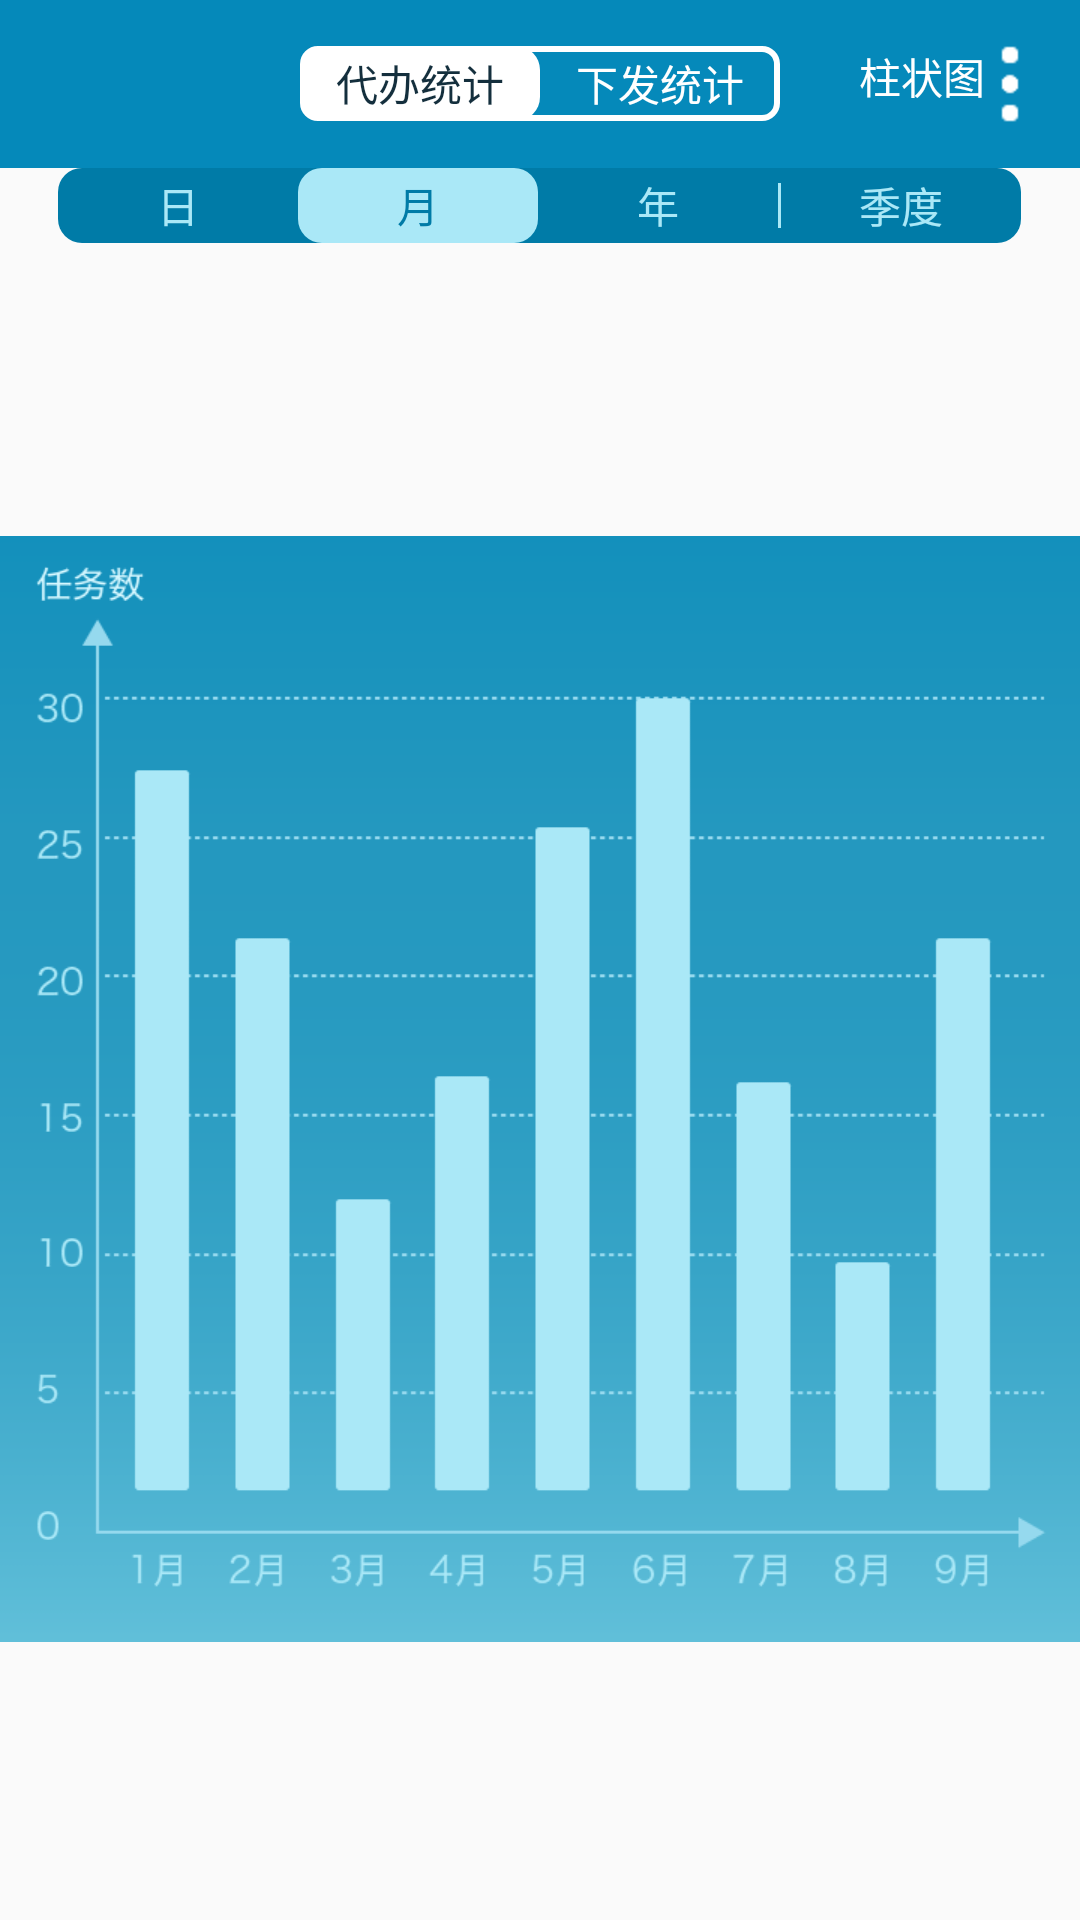

Layout XML and referenced resources for this Android screen:
<!-- AndroidManifest.xml: application theme AppTheme -->
<!-- res/layout/pop4.xml -->
<?xml version="1.0" encoding="utf-8"?>
<LinearLayout xmlns:android="http://schemas.android.com/apk/res/android"
    android:orientation="vertical"
    android:layout_width="match_parent"
    android:layout_height="match_parent"
    android:background="@drawable/pic_bg2x">

    <include layout="@layout/activity_qiehuan_toobar"/>

    <RelativeLayout
        android:id="@+id/date_layout"
        android:layout_width="match_parent"
        android:layout_height="wrap_content">
        <LinearLayout
            android:layout_centerHorizontal="true"
            android:layout_width="wrap_content"
            android:layout_height="wrap_content"
            android:layout_marginBottom="5dp"
            android:background="@drawable/shen">
            <RelativeLayout
                android:id="@+id/day"
                android:clickable="true"
                android:background="@color/touming"
                android:orientation="horizontal"
                android:layout_width="80dp"
                android:layout_height="25dp">
                <TextView
                    android:id="@+id/day_text"
                    android:layout_centerInParent="true"
                    android:text="日"
                    android:textColor="@color/qian"
                    android:layout_width="wrap_content"
                    android:layout_height="wrap_content" />
            </RelativeLayout>
            <View
                android:id="@+id/shu1"
                android:visibility="gone"
                android:background="@color/qian"
                android:layout_width="1dp"
                android:layout_gravity="center_vertical"
                android:layout_height="15dp"/>

            <RelativeLayout
                android:id="@+id/month"
                android:clickable="true"
                android:background="@drawable/qian"
                android:orientation="horizontal"
                android:layout_width="80dp"
                android:layout_height="25dp">
                <TextView
                    android:layout_centerInParent="true"
                    android:id="@+id/month_text"
                    android:text="月"
                    android:textColor="@color/shen"
                    android:layout_width="wrap_content"
                    android:layout_height="wrap_content" />
            </RelativeLayout>
            <View
                android:id="@+id/shu2"
                android:visibility="gone"
                android:background="@color/qian"
                android:layout_width="1dp"
                android:layout_gravity="center_vertical"
                android:layout_height="15dp"/>
            <RelativeLayout
                android:id="@+id/year"
                android:clickable="true"
                android:background="@color/touming"
                android:orientation="horizontal"
                android:layout_width="80dp"
                android:layout_height="25dp">
                <TextView
                    android:id="@+id/year_text"
                    android:layout_centerInParent="true"
                    android:text="年"
                    android:textColor="@color/qian"
                    android:layout_width="wrap_content"
                    android:layout_height="wrap_content" />
            </RelativeLayout>
            <View
                android:id="@+id/shu3"
                android:background="@color/qian"
                android:layout_width="1dp"
                android:layout_gravity="center_vertical"
                android:layout_height="15dp"/>
            <RelativeLayout
                android:id="@+id/jidu"
                android:clickable="true"
                android:background="@color/touming"
                android:orientation="horizontal"
                android:layout_width="80dp"
                android:layout_height="25dp">
                <TextView
                    android:id="@+id/jidu_text"
                    android:layout_centerInParent="true"
                    android:text="季度"
                    android:textColor="@color/qian"
                    android:layout_width="wrap_content"
                    android:layout_height="wrap_content" />
            </RelativeLayout>

        </LinearLayout>

    </RelativeLayout>

    <ImageView
        android:id="@+id/jiatu"
        android:src="@drawable/zhuzhuang"
        android:layout_width="match_parent"
        android:layout_height="match_parent" />


</LinearLayout>
<!-- res/layout/activity_qiehuan_toobar.xml (included above) -->
<?xml version="1.0" encoding="utf-8"?>
<android.support.v7.widget.Toolbar
    xmlns:android="http://schemas.android.com/apk/res/android"
    android:id="@+id/base_toobar"
    android:layout_width="match_parent"
    android:layout_height="wrap_content"
    android:background="@color/titbar_color"
    android:minHeight="?attr/actionBarSize">
        <RelativeLayout
            android:layout_gravity="center"
            android:layout_width="wrap_content"
            android:layout_height="wrap_content"
            android:background="@drawable/tuoyuanhuan">
            <RelativeLayout
                android:id="@+id/acceptjob_tag"
                android:clickable="true"
                android:background="@drawable/add_renwu_bg"
                android:orientation="horizontal"
                android:layout_width="80dp"
                android:layout_height="25dp">
                <TextView
                    android:layout_centerInParent="true"
                    android:id="@+id/acceptjob_text"
                    android:text="代办统计"
                    android:textColor="@color/left_menu_font"
                    android:layout_width="wrap_content"
                    android:layout_height="wrap_content" />
            </RelativeLayout>
            <RelativeLayout
                android:id="@+id/sendjob_tag"
                android:clickable="true"
                android:layout_toRightOf="@+id/acceptjob_tag"
                android:background="@color/touming"
                android:orientation="horizontal"
                android:layout_width="80dp"
                android:layout_height="25dp">
                <TextView
                    android:id="@+id/sendjob_text"
                    android:layout_centerInParent="true"
                    android:text="下发统计"
                    android:textColor="@color/white"
                    android:layout_width="wrap_content"
                    android:layout_height="wrap_content" />
            </RelativeLayout>
        </RelativeLayout>
    <LinearLayout
        android:id="@+id/chosemodelview"
        android:layout_gravity="right"
        android:clickable="true"
        android:layout_marginRight="20dp"
        android:layout_width="wrap_content"
        android:layout_height="wrap_content">
        <TextView
            android:id="@+id/chosemodelname"
            android:text="柱状图"
            android:textColor="@color/white"
            android:layout_width="wrap_content"
            android:layout_height="wrap_content" />
        <ImageView
            android:layout_marginLeft="5dp"
            android:src="@drawable/btn_xiala"
            android:layout_width="wrap_content"
            android:layout_height="wrap_content" />

    </LinearLayout>

</android.support.v7.widget.Toolbar>
<!-- resources referenced by this layout -->
<resources>
  <color name="left_menu_font">#142f3d</color>
  <color name="qian">#aae8f7</color>
  <color name="shen">#007ba7</color>
  <color name="titbar_color">#0589ba</color>
  <color name="touming">#00000000</color>
  <color name="white">#FFFFFF</color>
  <!-- drawable add_renwu_bg (drawable) -->
  <?xml version="1.0" encoding="utf-8"?>
  <shape xmlns:android="http://schemas.android.com/apk/res/android">
  
      <corners android:radius="8dp"/>
      <solid android:color="@color/button"/>
  
  </shape>
  <!-- drawable btn_xiala: png bitmap (drawable-hdpi, 1079 bytes) -->
  <!-- drawable qian (drawable) -->
  <?xml version="1.0" encoding="utf-8"?>
  <shape xmlns:android="http://schemas.android.com/apk/res/android">
  
      <corners android:radius="8dp"/>
      <solid android:color="@color/qian"/>
  
  </shape>
  <!-- drawable shen (drawable) -->
  <?xml version="1.0" encoding="utf-8"?>
  <shape xmlns:android="http://schemas.android.com/apk/res/android">
  
      <corners android:radius="8dp"/>
      <solid android:color="@color/shen"/>
  
  </shape>
  <!-- drawable tuoyuanhuan (drawable) -->
  <?xml version="1.0" encoding="utf-8"?>
  <shape xmlns:android="http://schemas.android.com/apk/res/android">
      <solid android:color="@android:color/transparent" />
      <corners android:radius="5dip"/>
      <stroke
          android:width="2dp"
          android:color="#ffffff" />
  
  </shape>
  <!-- drawable zhuzhuang: png bitmap (drawable-hdpi, 44125 bytes) -->
  <style name="AppTheme" parent="Theme.AppCompat.Light.NoActionBar">
          
          <item name="colorPrimary">@color/colorPrimary</item>
          <item name="colorPrimaryDark">@color/colorPrimaryDark</item>
          <item name="colorAccent">@color/colorAccent</item>
      </style>
  <color name="button">#fff</color>
  <color name="colorPrimary">#3F51B5</color>
  <color name="colorPrimaryDark">#303F9F</color>
  <color name="colorAccent">#FF4081</color>
</resources>
